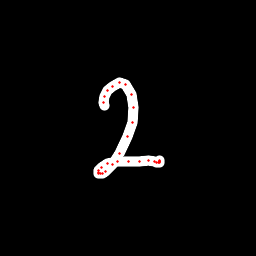

The data file committed next to this chart (first rows):
x, y, hover, eod
104.7, 105.4, 0.0, 0.0
103.4, 102.8, 0.0, 0.0
104.1, 96.34, 0.0, 0.0
107.7, 90.54, 0.0, 0.0
112.3, 86.38, 0.0, 0.0
119.1, 82.79, 0.0, 0.0
125.8, 84.65, 0.0, 0.0
131.1, 94.38, 0.0, 0.0
133.6, 107.9, 0.0, 0.0
132.2, 122.5, 0.0, 0.0
127.6, 136.7, 0.0, 0.0
119.6, 153.3, 0.0, 0.0
112.9, 164.2, 0.0, 0.0
105.7, 171.4, 0.0, 0.0
102.2, 173.7, 0.0, 0.0
100.2, 173.9, 0.0, 0.0
98.59, 173.2, 0.0, 0.0
98.2, 172.3, 0.0, 0.0
98.52, 170.9, 0.0, 0.0
101.2, 167.6, 0.0, 0.0
107.9, 163.6, 0.0, 0.0
117.9, 161.7, 0.0, 0.0
128.9, 161.2, 0.0, 0.0
139.5, 161.1, 0.0, 0.0
148.3, 160.8, 0.0, 0.0
154, 161.3, 0.0, 0.0
156.8, 162.1, 0.0, 0.0
158.9, 162, 0.0, 0.0
159.2, 162, 0.0, 0.0
159.4, 161.9, 0.0, 0.0
159.3, 161.2, 0.0, 0.0
159.3, 160.6, 0.0, 1.0
